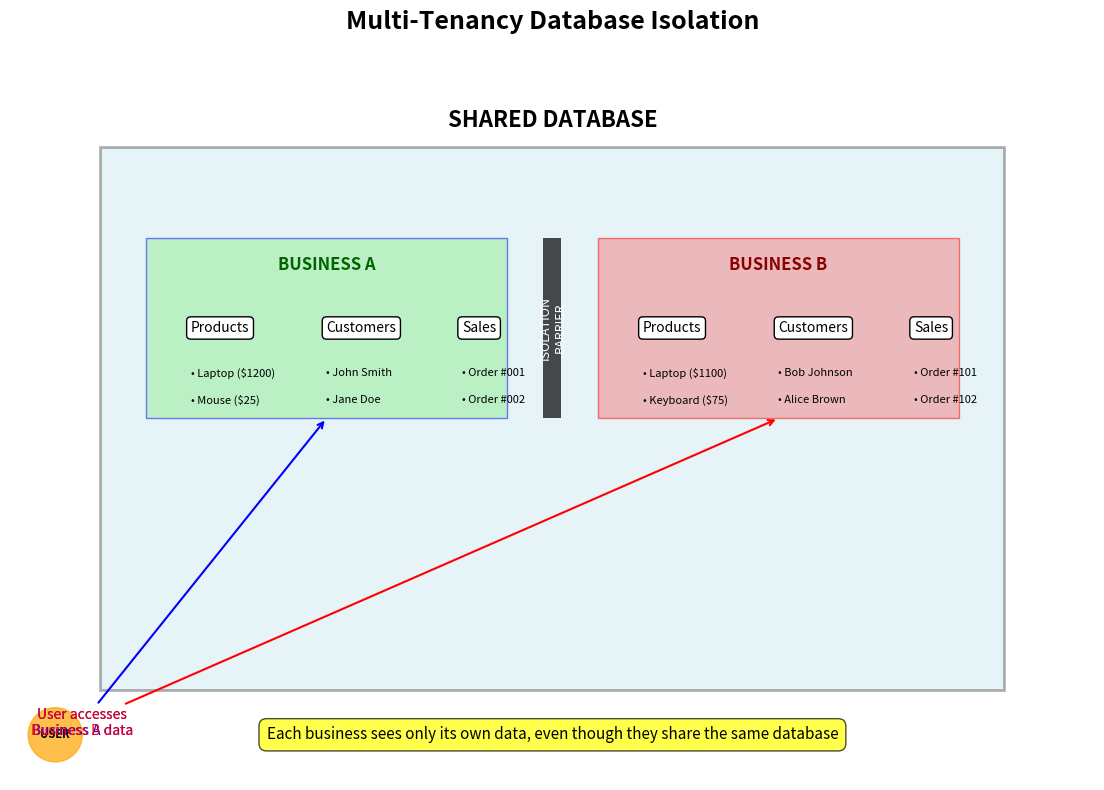

Write the Python code that produced this figure.
import matplotlib.pyplot as plt
import matplotlib.patches as patches
from matplotlib.patches import Rectangle
import numpy as np

# Create figure and axis
fig, ax = plt.subplots(1, 1, figsize=(12, 8))

# Draw the main database container
db_rect = Rectangle(
    (1, 1), 10, 6, linewidth=2, edgecolor="black", facecolor="lightblue", alpha=0.3
)
ax.add_patch(db_rect)
ax.text(
    6, 7.3, "SHARED DATABASE", ha="center", va="center", fontsize=16, fontweight="bold"
)

# Draw Business A container
business_a_rect = Rectangle(
    (1.5, 4), 4, 2, linewidth=1, edgecolor="blue", facecolor="lightgreen", alpha=0.5
)
ax.add_patch(business_a_rect)
ax.text(
    3.5,
    5.7,
    "BUSINESS A",
    ha="center",
    va="center",
    fontsize=12,
    fontweight="bold",
    color="darkgreen",
)

# Draw Business B container
business_b_rect = Rectangle(
    (6.5, 4), 4, 2, linewidth=1, edgecolor="red", facecolor="lightcoral", alpha=0.5
)
ax.add_patch(business_b_rect)
ax.text(
    8.5,
    5.7,
    "BUSINESS B",
    ha="center",
    va="center",
    fontsize=12,
    fontweight="bold",
    color="darkred",
)

# Draw data tables for Business A
ax.text(
    2,
    5,
    "Products",
    ha="left",
    va="center",
    fontsize=10,
    bbox=dict(boxstyle="round,pad=0.3", facecolor="white"),
)
ax.text(2, 4.5, "• Laptop ($1200)", ha="left", va="center", fontsize=8)
ax.text(2, 4.2, "• Mouse ($25)", ha="left", va="center", fontsize=8)

ax.text(
    3.5,
    5,
    "Customers",
    ha="left",
    va="center",
    fontsize=10,
    bbox=dict(boxstyle="round,pad=0.3", facecolor="white"),
)
ax.text(3.5, 4.5, "• John Smith", ha="left", va="center", fontsize=8)
ax.text(3.5, 4.2, "• Jane Doe", ha="left", va="center", fontsize=8)

ax.text(
    5,
    5,
    "Sales",
    ha="left",
    va="center",
    fontsize=10,
    bbox=dict(boxstyle="round,pad=0.3", facecolor="white"),
)
ax.text(5, 4.5, "• Order #001", ha="left", va="center", fontsize=8)
ax.text(5, 4.2, "• Order #002", ha="left", va="center", fontsize=8)

# Draw data tables for Business B
ax.text(
    7,
    5,
    "Products",
    ha="left",
    va="center",
    fontsize=10,
    bbox=dict(boxstyle="round,pad=0.3", facecolor="white"),
)
ax.text(7, 4.5, "• Laptop ($1100)", ha="left", va="center", fontsize=8)
ax.text(7, 4.2, "• Keyboard ($75)", ha="left", va="center", fontsize=8)

ax.text(
    8.5,
    5,
    "Customers",
    ha="left",
    va="center",
    fontsize=10,
    bbox=dict(boxstyle="round,pad=0.3", facecolor="white"),
)
ax.text(8.5, 4.5, "• Bob Johnson", ha="left", va="center", fontsize=8)
ax.text(8.5, 4.2, "• Alice Brown", ha="left", va="center", fontsize=8)

ax.text(
    10,
    5,
    "Sales",
    ha="left",
    va="center",
    fontsize=10,
    bbox=dict(boxstyle="round,pad=0.3", facecolor="white"),
)
ax.text(10, 4.5, "• Order #101", ha="left", va="center", fontsize=8)
ax.text(10, 4.2, "• Order #102", ha="left", va="center", fontsize=8)

# Draw isolation barrier
barrier = Rectangle(
    (5.9, 4), 0.2, 2, linewidth=0, edgecolor="none", facecolor="black", alpha=0.7
)
ax.add_patch(barrier)
ax.text(
    6,
    5,
    "ISOLATION\nBARRIER",
    ha="center",
    va="center",
    fontsize=9,
    color="white",
    rotation=90,
)

# Draw user accessing system
user_circle = plt.Circle((0.5, 0.5), 0.3, color="orange", alpha=0.7)
ax.add_patch(user_circle)
ax.text(0.5, 0.5, "USER", ha="center", va="center", fontsize=8, fontweight="bold")

# Draw arrows showing data flow
ax.annotate(
    "User accesses\nBusiness A data",
    xy=(3.5, 4),
    xytext=(0.8, 0.5),
    arrowprops=dict(arrowstyle="->", color="blue", lw=1.5),
    fontsize=10,
    color="blue",
    ha="center",
)

ax.annotate(
    "User accesses\nBusiness B data",
    xy=(8.5, 4),
    xytext=(0.8, 0.5),
    arrowprops=dict(arrowstyle="->", color="red", lw=1.5),
    fontsize=10,
    color="red",
    ha="center",
)

# Add explanation text
ax.text(
    6,
    0.5,
    "Each business sees only its own data, even though they share the same database",
    ha="center",
    va="center",
    fontsize=11,
    style="italic",
    bbox=dict(boxstyle="round,pad=0.5", facecolor="yellow", alpha=0.7),
)

# Set axis properties
ax.set_xlim(0, 12)
ax.set_ylim(0, 8)
ax.set_aspect("equal")
ax.axis("off")

# Add title
plt.title("Multi-Tenancy Database Isolation", fontsize=18, fontweight="bold", pad=20)

# Save the figure
plt.tight_layout()
plt.savefig("database_isolation_diagram.png", dpi=300, bbox_inches="tight")
plt.show()
